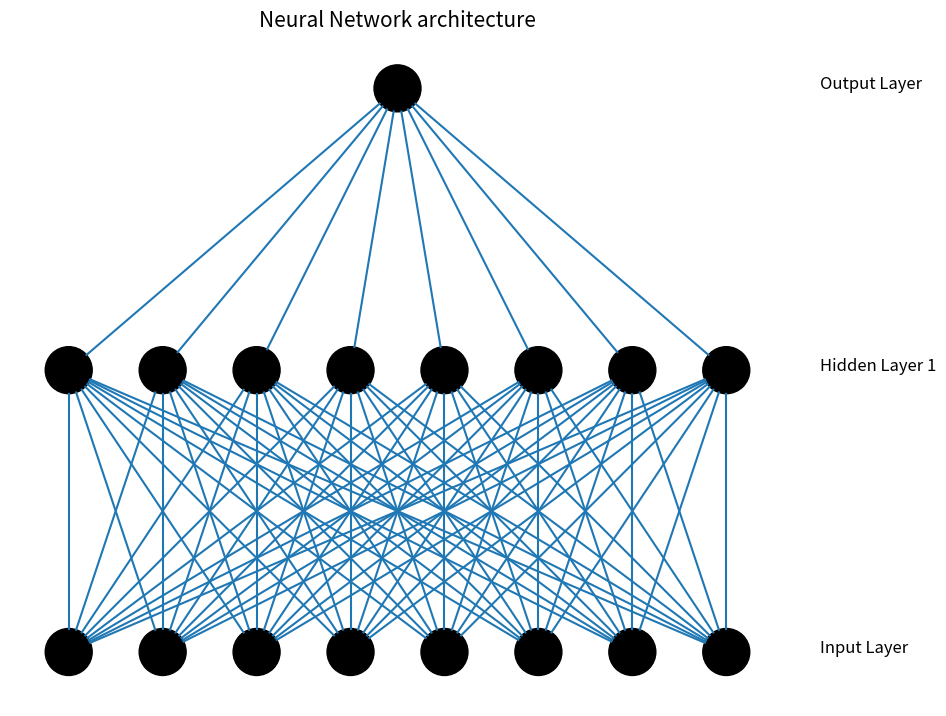

This figure's Python source:
# -*- coding: utf-8 -*-
"""
Created on Mon May 20 15:18:52 2019

@author: Admin
"""

from matplotlib import pyplot
from math import cos, sin, atan


class Neuron():
    def __init__(self, x, y):
        self.x = x
        self.y = y

    def draw(self, neuron_radius):
        circle = pyplot.Circle((self.x, self.y), radius=neuron_radius,color='k')
        pyplot.gca().add_patch(circle)


class Layer():
    def __init__(self, network, number_of_neurons, number_of_neurons_in_widest_layer):
        self.vertical_distance_between_layers = 6
        self.horizontal_distance_between_neurons = 2
        self.neuron_radius = 0.5
        self.number_of_neurons_in_widest_layer = number_of_neurons_in_widest_layer
        self.previous_layer = self.__get_previous_layer(network)
        self.y = self.__calculate_layer_y_position()
        self.neurons = self.__intialise_neurons(number_of_neurons)

    def __intialise_neurons(self, number_of_neurons):
        neurons = []
        x = self.__calculate_left_margin_so_layer_is_centered(number_of_neurons)
        for iteration in range(number_of_neurons):
            neuron = Neuron(x, self.y)
            neurons.append(neuron)
            x += self.horizontal_distance_between_neurons
        return neurons

    def __calculate_left_margin_so_layer_is_centered(self, number_of_neurons):
        return self.horizontal_distance_between_neurons * (self.number_of_neurons_in_widest_layer - number_of_neurons) / 2

    def __calculate_layer_y_position(self):
        if self.previous_layer:
            return self.previous_layer.y + self.vertical_distance_between_layers
        else:
            return 0

    def __get_previous_layer(self, network):
        if len(network.layers) > 0:
            return network.layers[-1]
        else:
            return None

    def __line_between_two_neurons(self, neuron1, neuron2):
        angle = atan((neuron2.x - neuron1.x) / float(neuron2.y - neuron1.y))
        x_adjustment = self.neuron_radius * sin(angle)
        y_adjustment = self.neuron_radius * cos(angle)
        line = pyplot.Line2D((neuron1.x - x_adjustment, neuron2.x + x_adjustment), (neuron1.y - y_adjustment, neuron2.y + y_adjustment))
        pyplot.gca().add_line(line)

    def draw(self, layerType=0):
        for neuron in self.neurons:
            neuron.draw( self.neuron_radius )
            if self.previous_layer:
                for previous_layer_neuron in self.previous_layer.neurons:
                    self.__line_between_two_neurons(neuron, previous_layer_neuron)
        # write Text
        x_text = self.number_of_neurons_in_widest_layer * self.horizontal_distance_between_neurons
        if layerType == 0:
            pyplot.text(x_text, self.y, 'Input Layer', fontsize = 12)
        elif layerType == -1:
            pyplot.text(x_text, self.y, 'Output Layer', fontsize = 12)
        else:
            pyplot.text(x_text, self.y, 'Hidden Layer '+str(layerType), fontsize = 12)

class NeuralNetwork():
    def __init__(self, number_of_neurons_in_widest_layer):
        self.number_of_neurons_in_widest_layer = number_of_neurons_in_widest_layer
        self.layers = []
        self.layertype = 0

    def add_layer(self, number_of_neurons ):
        layer = Layer(self, number_of_neurons, self.number_of_neurons_in_widest_layer)
        self.layers.append(layer)

    def draw(self):
        pyplot.figure(figsize=(10, 10))
        for i in range( len(self.layers) ):
            layer = self.layers[i]
            if i == len(self.layers)-1:
                i = -1
            layer.draw( i )
        pyplot.axis('scaled')
        pyplot.axis('off')
        pyplot.title( 'Neural Network architecture', fontsize=15 )
        pyplot.show()

class DrawNN():
    def __init__( self, neural_network ):
        self.neural_network = neural_network

    def draw( self ):
        widest_layer = max( self.neural_network )
        network = NeuralNetwork( widest_layer )
        for l in self.neural_network:
            network.add_layer(l)
        network.draw()
        
        
network = DrawNN( [8,8,1] )
network.draw()    
        